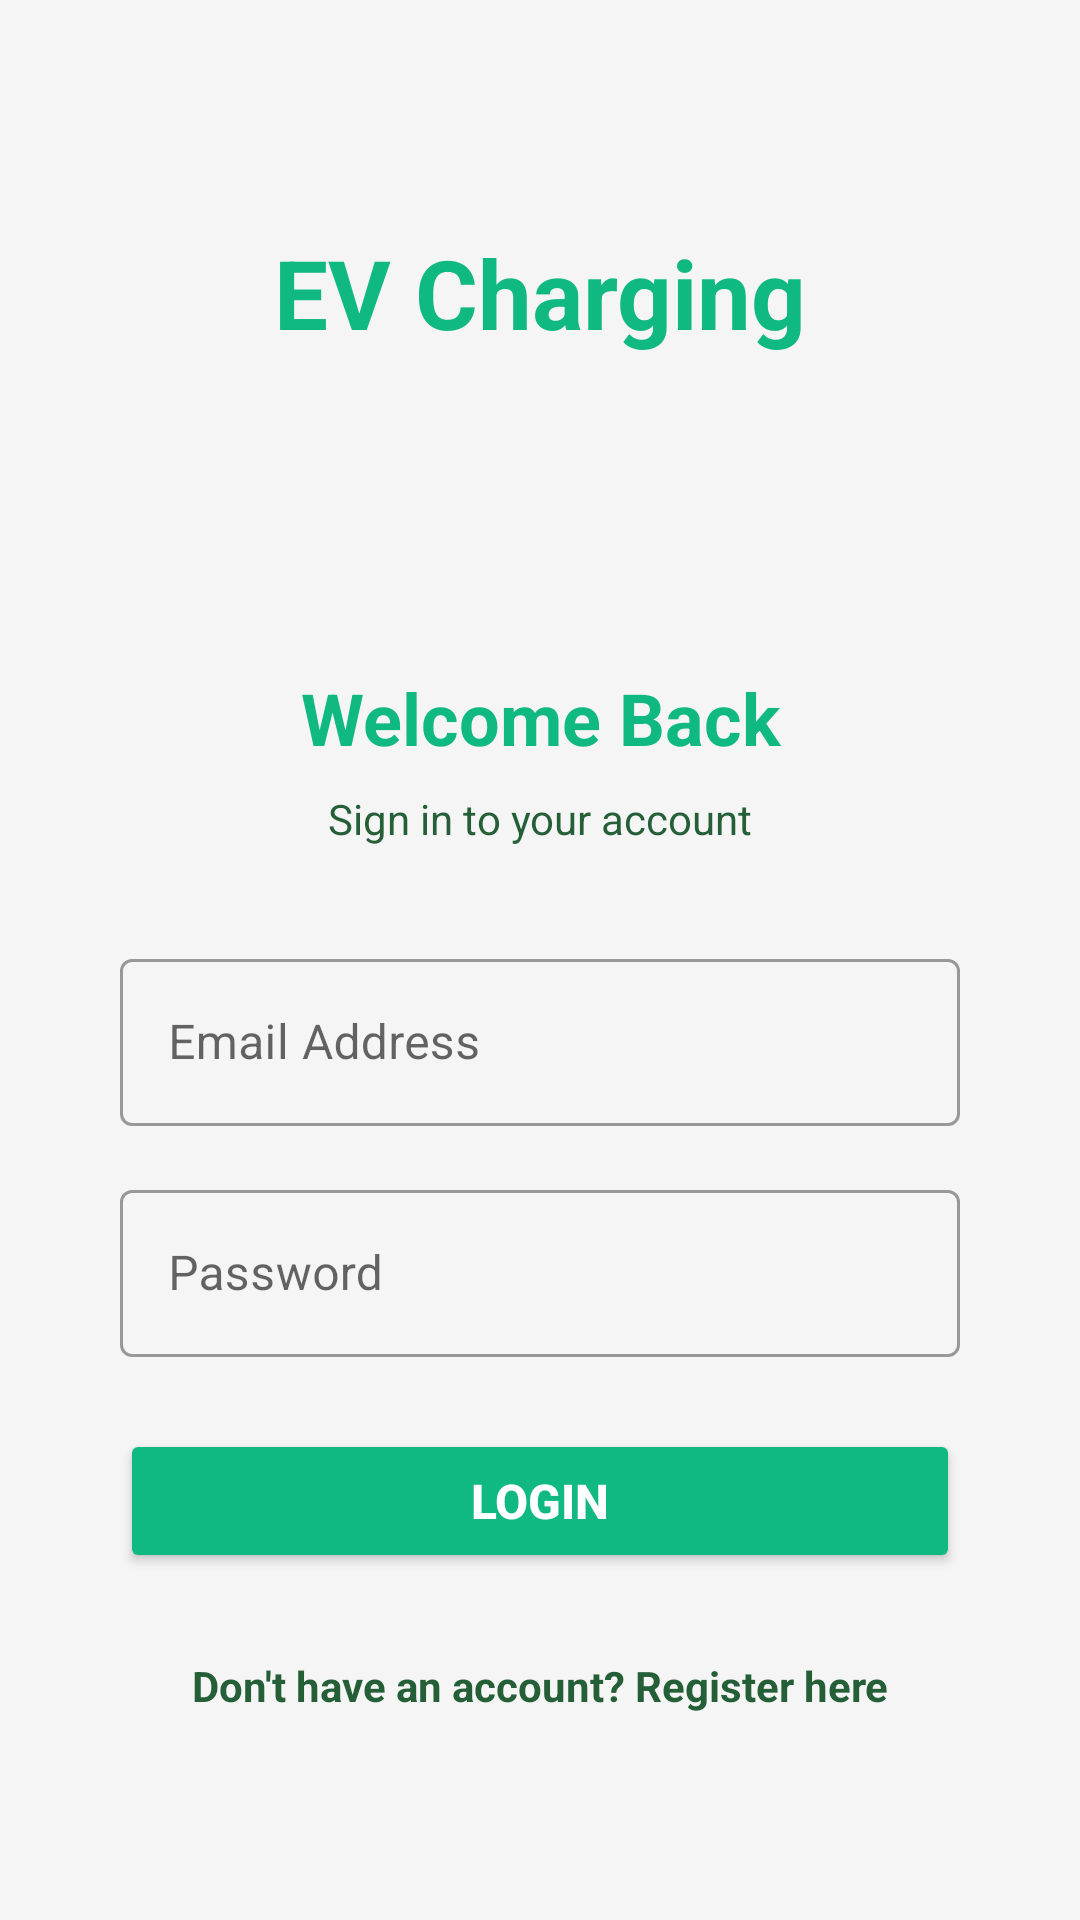

Android layout source for this screen:
<!-- AndroidManifest.xml: activity theme Theme.EVStationMobileApp -->
<!-- res/layout/activity_login.xml -->
<?xml version="1.0" encoding="utf-8"?>
<ScrollView xmlns:android="http://schemas.android.com/apk/res/android"
    android:layout_width="match_parent"
    android:layout_height="match_parent"
    android:padding="16dp"
    android:background="#f5f5f5">

    <LinearLayout
        android:layout_width="match_parent"
        android:layout_height="wrap_content"
        android:orientation="vertical"
        android:gravity="center">

        
        <TextView
            android:layout_width="match_parent"
            android:layout_height="wrap_content"
            android:text="EV Charging"
            android:textSize="32sp"
            android:textStyle="bold"
            android:gravity="center"
            android:layout_marginTop="60dp"
            android:layout_marginBottom="80dp"
            android:textColor="#10B981" />

        
        <LinearLayout
            android:layout_width="match_parent"
            android:layout_height="wrap_content"
            android:orientation="vertical"
            android:padding="24dp"
            android:background="@drawable/login_card_background"
            android:elevation="4dp">

            <TextView
                android:layout_width="match_parent"
                android:layout_height="wrap_content"
                android:text="Welcome Back"
                android:textSize="24sp"
                android:textStyle="bold"
                android:gravity="center"
                android:layout_marginBottom="8dp"
                android:textColor="#10B981" />

            <TextView
                android:layout_width="match_parent"
                android:layout_height="wrap_content"
                android:text="Sign in to your account"
                android:textSize="14sp"
                android:gravity="center"
                android:layout_marginBottom="32dp"
                android:textColor="#255F38" />

            
            <com.google.android.material.textfield.TextInputLayout
                android:layout_width="match_parent"
                android:layout_height="wrap_content"
                android:layout_marginBottom="16dp"
                style="@style/Widget.MaterialComponents.TextInputLayout.OutlinedBox">

                <com.google.android.material.textfield.TextInputEditText
                    android:id="@+id/etEmail"
                    android:layout_width="match_parent"
                    android:layout_height="wrap_content"
                    android:hint="Email Address"
                    android:inputType="textEmailAddress"
                    android:maxLines="1" />

            </com.google.android.material.textfield.TextInputLayout>

            
            <com.google.android.material.textfield.TextInputLayout
                android:layout_width="match_parent"
                android:layout_height="wrap_content"
                android:layout_marginBottom="24dp"
                style="@style/Widget.MaterialComponents.TextInputLayout.OutlinedBox">

                <com.google.android.material.textfield.TextInputEditText
                    android:id="@+id/etPassword"
                    android:layout_width="match_parent"
                    android:layout_height="wrap_content"
                    android:hint="Password"
                    android:inputType="textPassword"
                    android:maxLines="1" />

            </com.google.android.material.textfield.TextInputLayout>

            
            <Button
                android:id="@+id/btnLogin"
                android:layout_width="match_parent"
                android:layout_height="wrap_content"
                android:text="Login"
                android:textSize="16sp"
                android:textStyle="bold"
                android:backgroundTint="#10B981"
                android:textColor="#ffffff"
                android:padding="12dp"
                android:layout_marginBottom="16dp" />

            
            <TextView
                android:id="@+id/tvRegister"
                android:layout_width="match_parent"
                android:layout_height="wrap_content"
                android:text="Don't have an account? Register here"
                android:gravity="center"
                android:textColor="#255F38"
                android:textStyle="bold"
                android:clickable="true"
                android:focusable="true"
                android:padding="12dp" />

            <ProgressBar
                android:id="@+id/progressBar"
                android:layout_width="wrap_content"
                android:layout_height="wrap_content"
                android:layout_gravity="center"
                android:visibility="gone"
                android:layout_marginTop="16dp"/>

        </LinearLayout>

    </LinearLayout>

</ScrollView>
<!-- resources referenced by this layout -->
<resources>
  <style name="Theme.EVStationMobileApp" parent="Theme.MaterialComponents.Light.NoActionBar">
          
          <item name="colorPrimary">#10B981</item>
          <item name="colorPrimaryVariant">#059669</item>
          <item name="colorOnPrimary">#FFFFFF</item>
          <item name="android:statusBarColor">?attr/colorPrimaryVariant</item>
      </style>
</resources>
